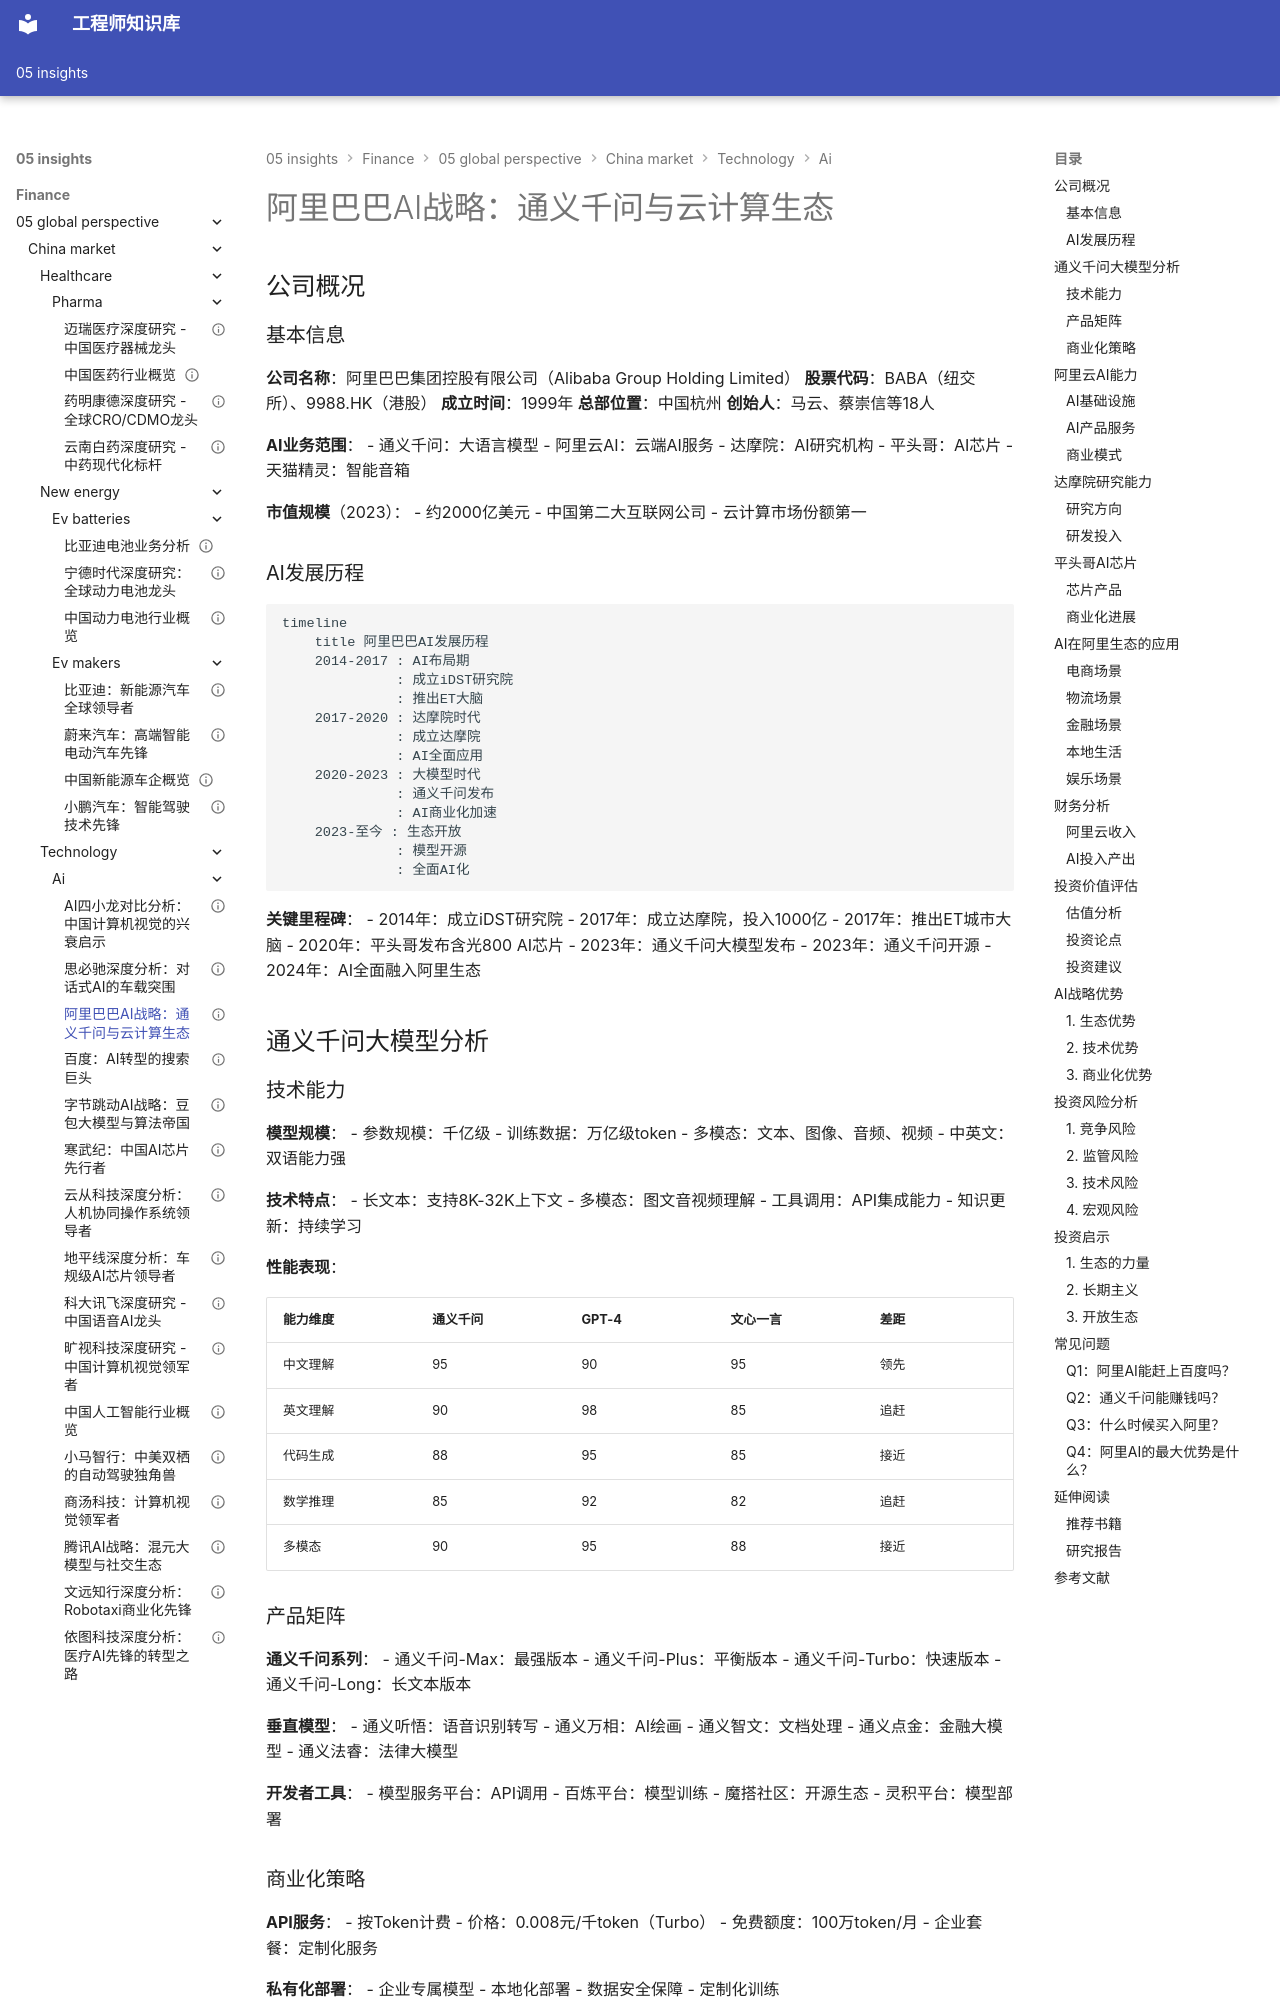

repository: Vuiora/knowledge-os · page: 05-insights/finance/05-global-perspective/china-market/technology/ai/alibaba-ai/index.html · generator: mkdocs

---
title: 阿里巴巴AI战略：通义千问与云计算生态
description: 深入分析阿里巴巴的AI布局、通义千问大模型、阿里云AI能力和投资价值
slug: alibaba-ai-analysis
domain: 金融洞察
module: 全球投资视角
content_type: case-study
skill_level: intermediate
tags:
- AI
- 中国市场
- 阿里巴巴
- 案例研究
- 大模型
- 云计算
prerequisites:
- 互联网行业基础
- AI技术理解
- 云计算模式
related_contents:
- 百度AI分析
- 腾讯AI分析
- AI行业概览
estimated_time: 50
difficulty_score: 3
author: 金融知识体系
created_at: '2024-01-01'
updated_at: '2024-01-01'
version: '1.0'
language: zh-CN
status: published
is_featured: false
---

# 阿里巴巴AI战略：通义千问与云计算生态

## 公司概况

### 基本信息

**公司名称**：阿里巴巴集团控股有限公司（Alibaba Group Holding Limited）
**股票代码**：BABA（纽交所）、9988.HK（港股）
**成立时间**：1999年
**总部位置**：中国杭州
**创始人**：马云、蔡崇信等18人

**AI业务范围**：
- 通义千问：大语言模型
- 阿里云AI：云端AI服务
- 达摩院：AI研究机构
- 平头哥：AI芯片
- 天猫精灵：智能音箱

**市值规模**（2023）：
- 约2000亿美元
- 中国第二大互联网公司
- 云计算市场份额第一

### AI发展历程

```mermaid
timeline
    title 阿里巴巴AI发展历程
    2014-2017 : AI布局期
              : 成立iDST研究院
              : 推出ET大脑
    2017-2020 : 达摩院时代
              : 成立达摩院
              : AI全面应用
    2020-2023 : 大模型时代
              : 通义千问发布
              : AI商业化加速
    2023-至今 : 生态开放
              : 模型开源
              : 全面AI化
```

**关键里程碑**：
- 2014年：成立iDST研究院
- 2017年：成立达摩院，投入1000亿
- 2017年：推出ET城市大脑
- 2020年：平头哥发布含光800 AI芯片
- 2023年：通义千问大模型发布
- 2023年：通义千问开源
- 2024年：AI全面融入阿里生态

## 通义千问大模型分析
